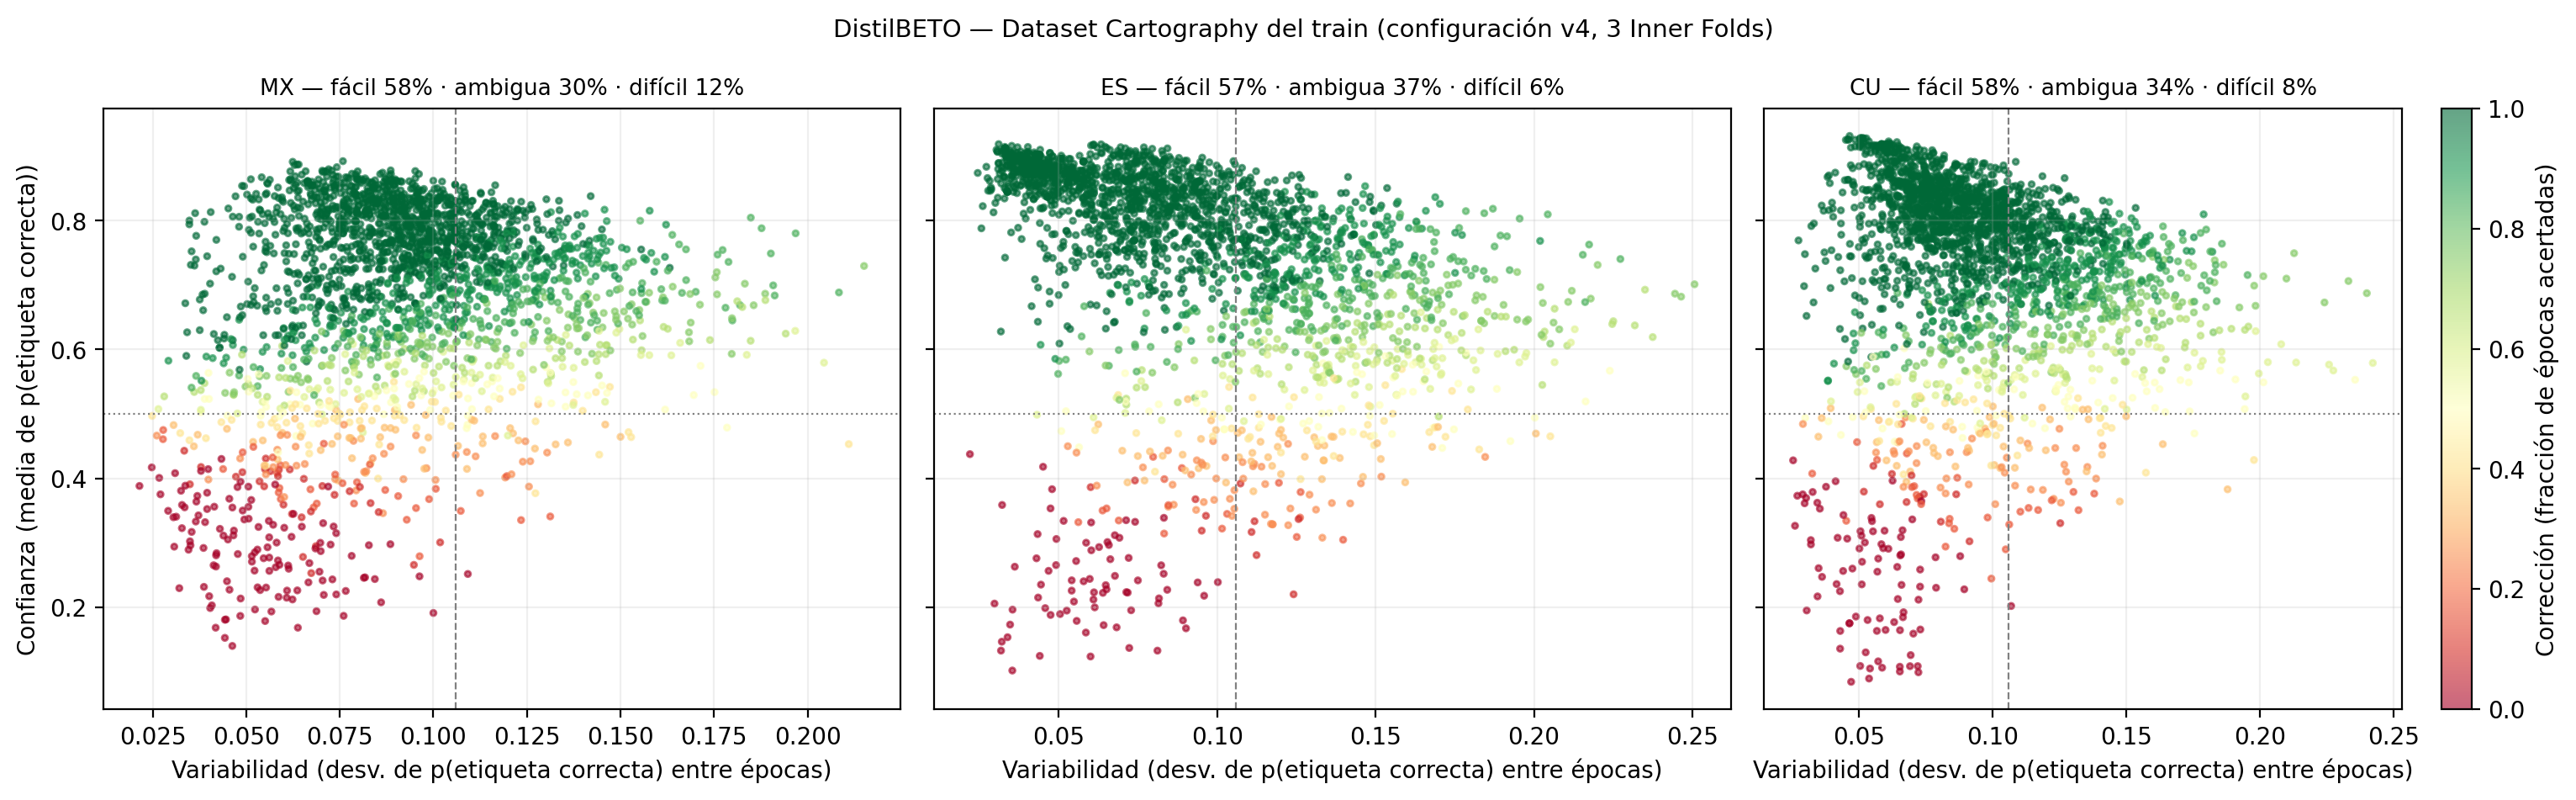

The file beside this chart, header and first rows:
variante, idx, label, inner_fold, confianza, variabilidad, correccion, p_gold_final, region, ID, TOPIC, MESSAGE
cu, 471, 1, 2.0, 0.2017, 0.1069, 0.0, 0.1114, ambigua, 5dfbbc8716207fa64d0f2f1f993a45c4, ESCÁNDALOS DEPORTIVOS, SERIE NACIONAL, F…, Eso demuestra una vez más,,,QUE LOS GOLE…
cu, 248, 0, 1.5, 0.3282, 0.1061, 0.1667, 0.4328, ambigua, f9b1b25967257db7af4c2ebc8c21e087, TELEVISIÓN DIGITAL, CAJAS DECODIFICADORA…, !!!Por 35 dólares al mes!!! eso aqui sol…
cu, 355, 0, 2.0, 0.3302, 0.1252, 0.08333, 0.2226, ambigua, f655e2b087d5392e637503e82f0a3f57, TELEVISIÓN DIGITAL, CAJAS DECODIFICADORA…, Eso es lo que estaba esperando, que sali…
cu, 1723, 0, 2.0, 0.3481, 0.1103, 0.1667, 0.4878, ambigua, dc90668c42bf0ab0c0b37afde09a21a6, NUEVAS TECNOLOGÍAS, INFORMATIZACIÓN DE L…, jajajajajajaaaja no saben nada de de nad…
cu, 1512, 0, 2.5, 0.3505, 0.1321, 0.1667, 0.5458, ambigua, 823f61c91490b3440f1ff3c9abdac68a, TRANSPORTE, BOTEROS, CHOFERES, ÓMNIBUS, …, Los boteros de Alamar siguen cobrando 20…
cu, 1463, 0, 2.5, 0.3507, 0.1169, 0.1667, 0.5212, ambigua, 0319915f345b63aec419f79905515c2b, TRANSPORTE, BOTEROS, CHOFERES, ÓMNIBUS, …, Cuando no tenian taxis,ni almedrones se …
cu, 1812, 0, 2.5, 0.3539, 0.1134, 0.1667, 0.5226, ambigua, 6c1b9e076aea18cd773ab13f1a3293fe, NUEVAS TECNOLOGÍAS, INFORMATIZACIÓN DE L…, Orlando afloja papo, estas hablando de m…
cu, 711, 0, 1.5, 0.362, 0.1254, 0.25, 0.4636, ambigua, 56cfe5774ccefb904368d77752d31cfa, ESCÁNDALOS DEPORTIVOS, SERIE NACIONAL, F…, Liliana estupida, como siempre hablando …
cu, 2396, 0, 2.0, 0.3639, 0.1475, 0.3333, 0.5733, ambigua, 314d64f70a6915109a50df9ea2ec28f7, CIENCIA,  EDUCACIÓN, CULTURA, caballero el chacal tiene 9no grado?.y O…
cu, 2378, 0, 1.5, 0.3657, 0.122, 0.1667, 0.5164, ambigua, 8a3b6fd8bb89a6950412fdb596f4bce7, CIENCIA,  EDUCACIÓN, CULTURA, tu si la pusiste buena?.jajajajaja grasa…
cu, 603, 0, 2.5, 0.3681, 0.1228, 0.25, 0.4543, ambigua, c5f680e62e90921297bf6c58cda6e269, ESCÁNDALOS DEPORTIVOS, SERIE NACIONAL, F…, AL periodista qué pésimo mijito, te la c…
cu, 2325, 0, 2.5, 0.3761, 0.138, 0.1667, 0.5893, ambigua, 340d9006f37e11440d7e0f86def4ce7a, CIENCIA,  EDUCACIÓN, CULTURA, ?Chico, pues qué feo eso de tirar dinero…
cu, 2383, 0, 1.5, 0.3788, 0.1302, 0.1667, 0.5412, ambigua, 3a1ba8faf20a5914f02b6331ae570cbb, CIENCIA,  EDUCACIÓN, CULTURA, cuando no es juana es la hermana, siempr…
cu, 1183, 0, 1.5, 0.3819, 0.1187, 0.25, 0.4795, ambigua, b441bec8f10469668ee47d8a7958a644, ETECSA, INTERNET, DATOS MÓVILES, Me comenzaron a entrar las noticias sin …
cu, 1592, 1, 2.5, 0.3826, 0.1142, 0.25, 0.5409, ambigua, 1b57f1c1ef27c57381bdd36714ceb688, NUEVAS TECNOLOGÍAS, INFORMATIZACIÓN DE L…, La "suficiencia de ETECSA" como proveedo…
cu, 1541, 0, 2.0, 0.3828, 0.1879, 0.3333, 0.6326, ambigua, b7a37748649aba58efbbc64e64fd24ff, TRANSPORTE, BOTEROS, CHOFERES, ÓMNIBUS, …, Es vital que se de a conocer quien es es…
cu, 860, 0, 1.5, 0.3885, 0.1083, 0.25, 0.4854, ambigua, b176627e06618f61ac91302905d1f2fb, ETECSA,  CALIDAD, SERVICIOS, ?ETECSA desvistió un santo para vestir o…
cu, 707, 0, 1.5, 0.3948, 0.1284, 0.25, 0.5632, ambigua, 89a7563e7bb123566913591bd2a2c9ff, ESCÁNDALOS DEPORTIVOS, SERIE NACIONAL, F…, CR-7 es el mejor y bien merecido. Que es…
cu, 334, 0, 1.5, 0.3995, 0.1386, 0.25, 0.5612, ambigua, 6f9402583d9a45585d748804bcd677a3, TELEVISIÓN DIGITAL, CAJAS DECODIFICADORA…, Que miedo a ke la gente vea, lea o escuc…
cu, 651, 0, 2.5, 0.4087, 0.1573, 0.4167, 0.6297, ambigua, 504cedd3706b518d08ad19c0be58ec53, ESCÁNDALOS DEPORTIVOS, SERIE NACIONAL, F…, tronco de descarado es lo que es !!!
cu, 2349, 0, 1.5, 0.4102, 0.1274, 0.25, 0.5466, ambigua, 4d6b817da7be6c8fecafdc0302f4a641, CIENCIA,  EDUCACIÓN, CULTURA, Como dijo alguien.?A estas alturas criti…
cu, 1279, 0, 2.0, 0.4106, 0.1351, 0.3333, 0.5872, ambigua, ad353469eb9898609e336f1a35084843, ETECSA, INTERNET, DATOS MÓVILES, YO NUNCA NI PUDE CONECTARME NI MUCHO MEN…
cu, 2169, 0, 2.5, 0.4162, 0.1082, 0.3333, 0.5703, ambigua, e884573ffa8df3e6be7f3de5f740bf91, ECONOMÍA. TURISMOS, HOTELES, ?Más que felicidad, lo que siento es nos…
cu, 545, 0, 2.5, 0.4176, 0.1354, 0.25, 0.5944, ambigua, c6fc4bee6be0f4a7fd9f17c180e93fce, ESCÁNDALOS DEPORTIVOS, SERIE NACIONAL, F…, Si el equipo de Cuba va a otro paiz y el…
cu, 1450, 0, 2.0, 0.4212, 0.1267, 0.25, 0.5869, ambigua, a09c9e0208f6568981d551407b2891c4, TRANSPORTE, BOTEROS, CHOFERES, ÓMNIBUS, …, No me cabe en la cabeza alguien capaz de…
cu, 1286, 0, 1.5, 0.4283, 0.1977, 0.4167, 0.6729, ambigua, 68d2d206f3e46fe3ea5938a55b8ce458, ETECSA, INTERNET, DATOS MÓVILES, ?EL TODUS NO ES DE ETECSAAAAAAAAAA,,,ES …
cu, 1109, 1, 2.0, 0.4354, 0.1092, 0.4167, 0.6084, ambigua, c2b540dcf0d8585dbbc4f61a525dae6d, ETECSA, INTERNET, DATOS MÓVILES, Mi experiencia inmejorable y desde enton…
cu, 584, 0, 2.5, 0.4367, 0.1408, 0.3333, 0.6052, ambigua, 2bafac21e9ab3e5e662850160723ef6b, ESCÁNDALOS DEPORTIVOS, SERIE NACIONAL, F…, Pero verdad que hay que ser ciego y envi…
cu, 2190, 0, 2.5, 0.4434, 0.1198, 0.3333, 0.5992, ambigua, 060cdc0d97e7d42e51df936a0a377afe, ECONOMÍA. TURISMOS, HOTELES, Con la gloria se olvidan las memorias, e…
cu, 2310, 0, 2.0, 0.4469, 0.1136, 0.3333, 0.5746, ambigua, 0222e6c03b474fc7feed447efdbfb696, CIENCIA,  EDUCACIÓN, CULTURA, a mi me encanta el reggaeton lo bailo y …
cu, 719, 0, 1.5, 0.4469, 0.1312, 0.25, 0.5917, ambigua, 6da017c14c6dc1c5c76625b1d7951f88, ESCÁNDALOS DEPORTIVOS, SERIE NACIONAL, F…, es q no puedo seguir leyendo esto, por e…
cu, 2143, 0, 2.0, 0.447, 0.1234, 0.25, 0.5811, ambigua, df6c2b41da36ce5d1f42a43e52de2c62, ECONOMÍA. TURISMOS, HOTELES, ?Felicidades a esos trabajadores. Pero c…
cu, 1436, 0, 1.5, 0.4505, 0.1411, 0.25, 0.6257, ambigua, a15ff9705d2aac047a72373845e38df8, TRANSPORTE, BOTEROS, CHOFERES, ÓMNIBUS, …, una vez mas el problema del lado de aca,…
cu, 234, 0, 1.5, 0.453, 0.1636, 0.3333, 0.6756, ambigua, 3b27d6f75a15adbe87b45cddfb3784aa, TELEVISIÓN DIGITAL, CAJAS DECODIFICADORA…, hay personas que gana poco y alguno no t…
cu, 1625, 1, 2.0, 0.4539, 0.113, 0.25, 0.6005, ambigua, 42c7ffe093aa26573fff5389618a073d, NUEVAS TECNOLOGÍAS, INFORMATIZACIÓN DE L…, ?Mi opinión honesta es que los compañero…
cu, 549, 0, 2.5, 0.4587, 0.1103, 0.3333, 0.6176, ambigua, 39de170a3dd2846a5c90a373fa3b4448, ESCÁNDALOS DEPORTIVOS, SERIE NACIONAL, F…, La parcialidad solo lo hace un periodist…
cu, 1747, 0, 1.5, 0.4696, 0.1755, 0.5, 0.6787, ambigua, 0a02a86ca8e56646e5d2e56323f79861, NUEVAS TECNOLOGÍAS, INFORMATIZACIÓN DE L…, posiblemente los menos modificados genet…
cu, 2387, 0, 1.5, 0.4706, 0.1404, 0.4167, 0.66, ambigua, 6c372a70d190e32b0bef58d38ec6a6cd, CIENCIA,  EDUCACIÓN, CULTURA, ?si como no pquita ahora hace falta q cu…
cu, 1785, 0, 1.5, 0.4768, 0.1249, 0.25, 0.6319, ambigua, f3f3413a29b655a3773ddf158422b025, NUEVAS TECNOLOGÍAS, INFORMATIZACIÓN DE L…, ?Hermano te va a dar un infarto !! Somos…
cu, 1285, 0, 2.5, 0.4777, 0.1195, 0.5, 0.6337, ambigua, 7f63a0f5bc218de07e1a90030338a643, ETECSA, INTERNET, DATOS MÓVILES, ?¿Cuanto pagas, cuantos minutos, cuantos…
cu, 2353, 0, 2.5, 0.4781, 0.1445, 0.4167, 0.6618, ambigua, ae021cb9abaa233ed2132911b28c15a2, CIENCIA,  EDUCACIÓN, CULTURA, ?calidad, buen gusto, historia y entrete…
cu, 2368, 0, 2.0, 0.4812, 0.1422, 0.4167, 0.6599, ambigua, 3d8dba3873351e2a9f355d1f168c53ce, CIENCIA,  EDUCACIÓN, CULTURA, Y donde estan los argumentos de los horr…
cu, 370, 0, 2.0, 0.4849, 0.1148, 0.5, 0.6045, ambigua, fb44191bd584a5e49b38f8dd0c557093, TELEVISIÓN DIGITAL, CAJAS DECODIFICADORA…, Sencillamente, otra falta de respeto a n…
cu, 737, 0, 2.0, 0.4913, 0.1214, 0.3333, 0.6248, ambigua, 55d90fa1e7b8a2ad573d63335b606616, ESCÁNDALOS DEPORTIVOS, SERIE NACIONAL, F…, Y Gareth Bale tmb sobra?ahora..tal parec…
cu, 1761, 0, 2.0, 0.4915, 0.1358, 0.3333, 0.6706, ambigua, a9e722163823911f14884910ce4316ee, NUEVAS TECNOLOGÍAS, INFORMATIZACIÓN DE L…, Vaya basura el link de descarga ese. Me …
cu, 634, 0, 2.0, 0.4927, 0.1066, 0.4167, 0.6433, ambigua, c7a47d7d47c67b16385ed8d625429e7c, ESCÁNDALOS DEPORTIVOS, SERIE NACIONAL, F…, Mijo tu eres sordo o ciego tu sabes lo q…
cu, 1254, 0, 2.5, 0.4932, 0.14, 0.4167, 0.6921, ambigua, 9713f7e424fe0764d3fe33450b356f97, ETECSA, INTERNET, DATOS MÓVILES, ?jajaja? buen punto. El problema es que …
cu, 789, 1, 2.5, 0.494, 0.1119, 0.5833, 0.6508, ambigua, 47022e561acbd0dd824041f24cb4d103, ETECSA,  CALIDAD, SERVICIOS, Que falta de respeto al pueblo trabajado…
cu, 403, 0, 1.5, 0.4942, 0.1403, 0.4167, 0.6394, ambigua, 0bef7c9997a6804154e4b0bdbe796ab1, TELEVISIÓN DIGITAL, CAJAS DECODIFICADORA…, Y que pasa con Ciego de Avila????
cu, 1155, 0, 2.0, 0.4957, 0.1291, 0.5, 0.6586, ambigua, a649ca901598d90da881c6be6e040ac0, ETECSA, INTERNET, DATOS MÓVILES, Muy mala pésima yo solo kisiera k no afe…
cu, 922, 0, 2.0, 0.4962, 0.1499, 0.3333, 0.6964, ambigua, 10704535672c3da36886e4f23249b619, ETECSA,  CALIDAD, SERVICIOS, Ay René ! En un metro cuadrado cuánto ar…
cu, 576, 0, 2.0, 0.497, 0.106, 0.4167, 0.6126, ambigua, 72e1cfb3366fb81797f810d2bd53236a, ESCÁNDALOS DEPORTIVOS, SERIE NACIONAL, F…, los madrilistas son como los industriali…
cu, 191, 0, 1.5, 0.5028, 0.1646, 0.5, 0.7081, ambigua, 9387f8144d8fad2453acd58d66affb7d, TELEVISIÓN DIGITAL, CAJAS DECODIFICADORA…, De acuerdo con u forista que dice algo a…
cu, 2198, 0, 2.5, 0.5038, 0.1737, 0.5, 0.7295, ambigua, 44acc3ac25017b28c4dba94361983ae1, ECONOMÍA. TURISMOS, HOTELES, !El cubano como siempre con sus criticas…
cu, 1403, 1, 2.0, 0.5065, 0.1336, 0.3333, 0.6962, ambigua, 7bfc102519708c3fbb11910a9f93e89b, TRANSPORTE, BOTEROS, CHOFERES, ÓMNIBUS, …, muy bonito hace falta que se cumpla porq…
cu, 407, 0, 1.5, 0.5067, 0.1501, 0.5833, 0.6692, ambigua, cfd37ee51a29e895bfd2f057e8da9757, TELEVISIÓN DIGITAL, CAJAS DECODIFICADORA…, eso mismo me pregunto yo!!!
cu, 899, 0, 2.0, 0.5071, 0.1309, 0.5, 0.6509, ambigua, 2cef1990319eb2037431028fb1935ff1, ETECSA,  CALIDAD, SERVICIOS, Osea, el bono me seguira costando 2CUC, …
cu, 1555, 0, 2.5, 0.5071, 0.1356, 0.3333, 0.6959, ambigua, 44416f486064fb515955b075d6754ae1, TRANSPORTE, BOTEROS, CHOFERES, ÓMNIBUS, …, QUE CABALLO, QUE LO VOTEN Y MAS NUNCA PU…
cu, 2367, 0, 1.5, 0.5075, 0.1943, 0.5, 0.7189, ambigua, 4071fb0d4fe7a8033ff11087ea1b1d39, CIENCIA,  EDUCACIÓN, CULTURA, Evidente que NO HAY ACEITE ?sin llegar a…
cu, 757, 1, 2.0, 0.5078, 0.1419, 0.5833, 0.6847, ambigua, 7ece04710d1e9ef6f702c40c97699f76, ETECSA,  CALIDAD, SERVICIOS, Acabo de realizar el proceso desde el mó…
... 7,136 more rows
